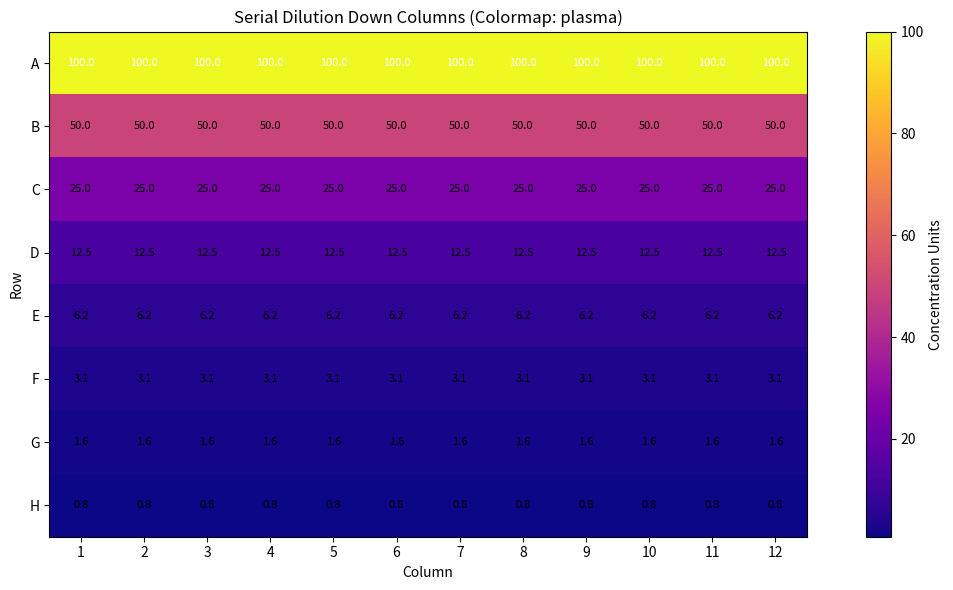

Reproduce this figure in Python.
import random
import matplotlib.pyplot as plt
import numpy as np

class Pipette:
    def __init__(self, max_volume=200, error_rate=0.01):
        self.max_volume = max_volume
        self.error_rate = error_rate
        self.current_volume = 0

    def aspirate(self, volume):
        if volume > self.max_volume:
            raise ValueError("Volume exceeds pipette capacity.")
        error = volume * random.uniform(-self.error_rate, self.error_rate)
        self.current_volume = volume + error
        return self.current_volume

    def dispense(self):
        dispensed_volume = self.current_volume
        self.current_volume = 0
        return dispensed_volume

def simulate_full_plate_vertical_dilution(start_conc=100.0, dilution_factor=2.0, transfer_volume=100.0):
    plate = np.zeros((8, 12))  # 96-well plate (8 rows x 12 columns)
    pipette = Pipette()

    for col in range(12):  # Columns 1–12
        plate[0, col] = start_conc  # Start each column with full concentration at Row A
        for row in range(1, 8):  # Rows B–H
            pipette.aspirate(transfer_volume)
            pipette.dispense()
            plate[row, col] = plate[row - 1, col] / dilution_factor

    return plate

def plot_heatmap(plate_data, colormap="plasma"):
    fig, ax = plt.subplots(figsize=(12, 6))
    cax = ax.imshow(plate_data, cmap=colormap, interpolation="nearest")

    # Tick labels
    ax.set_xticks(np.arange(12))
    ax.set_yticks(np.arange(8))
    ax.set_xticklabels([str(i+1) for i in range(12)])
    ax.set_yticklabels(["A", "B", "C", "D", "E", "F", "G", "H"])

    # Add value labels
    for i in range(8):
        for j in range(12):
            val = plate_data[i, j]
            label = f"{val:.1f}" if val > 0 else ""
            color = "white" if val > 50 else "black"
            ax.text(j, i, label, ha="center", va="center", color=color, fontsize=8)

    ax.set_title(f"Serial Dilution Down Columns (Colormap: {colormap})")
    fig.colorbar(cax, label="Concentration Units")
    plt.xlabel("Column")
    plt.ylabel("Row")
    plt.tight_layout()
    plt.show()

if __name__ == "__main__":
    plate = simulate_full_plate_vertical_dilution()
    plot_heatmap(plate, colormap="plasma")  # Try: 'viridis', 'inferno', 'coolwarm', 'Blues'
